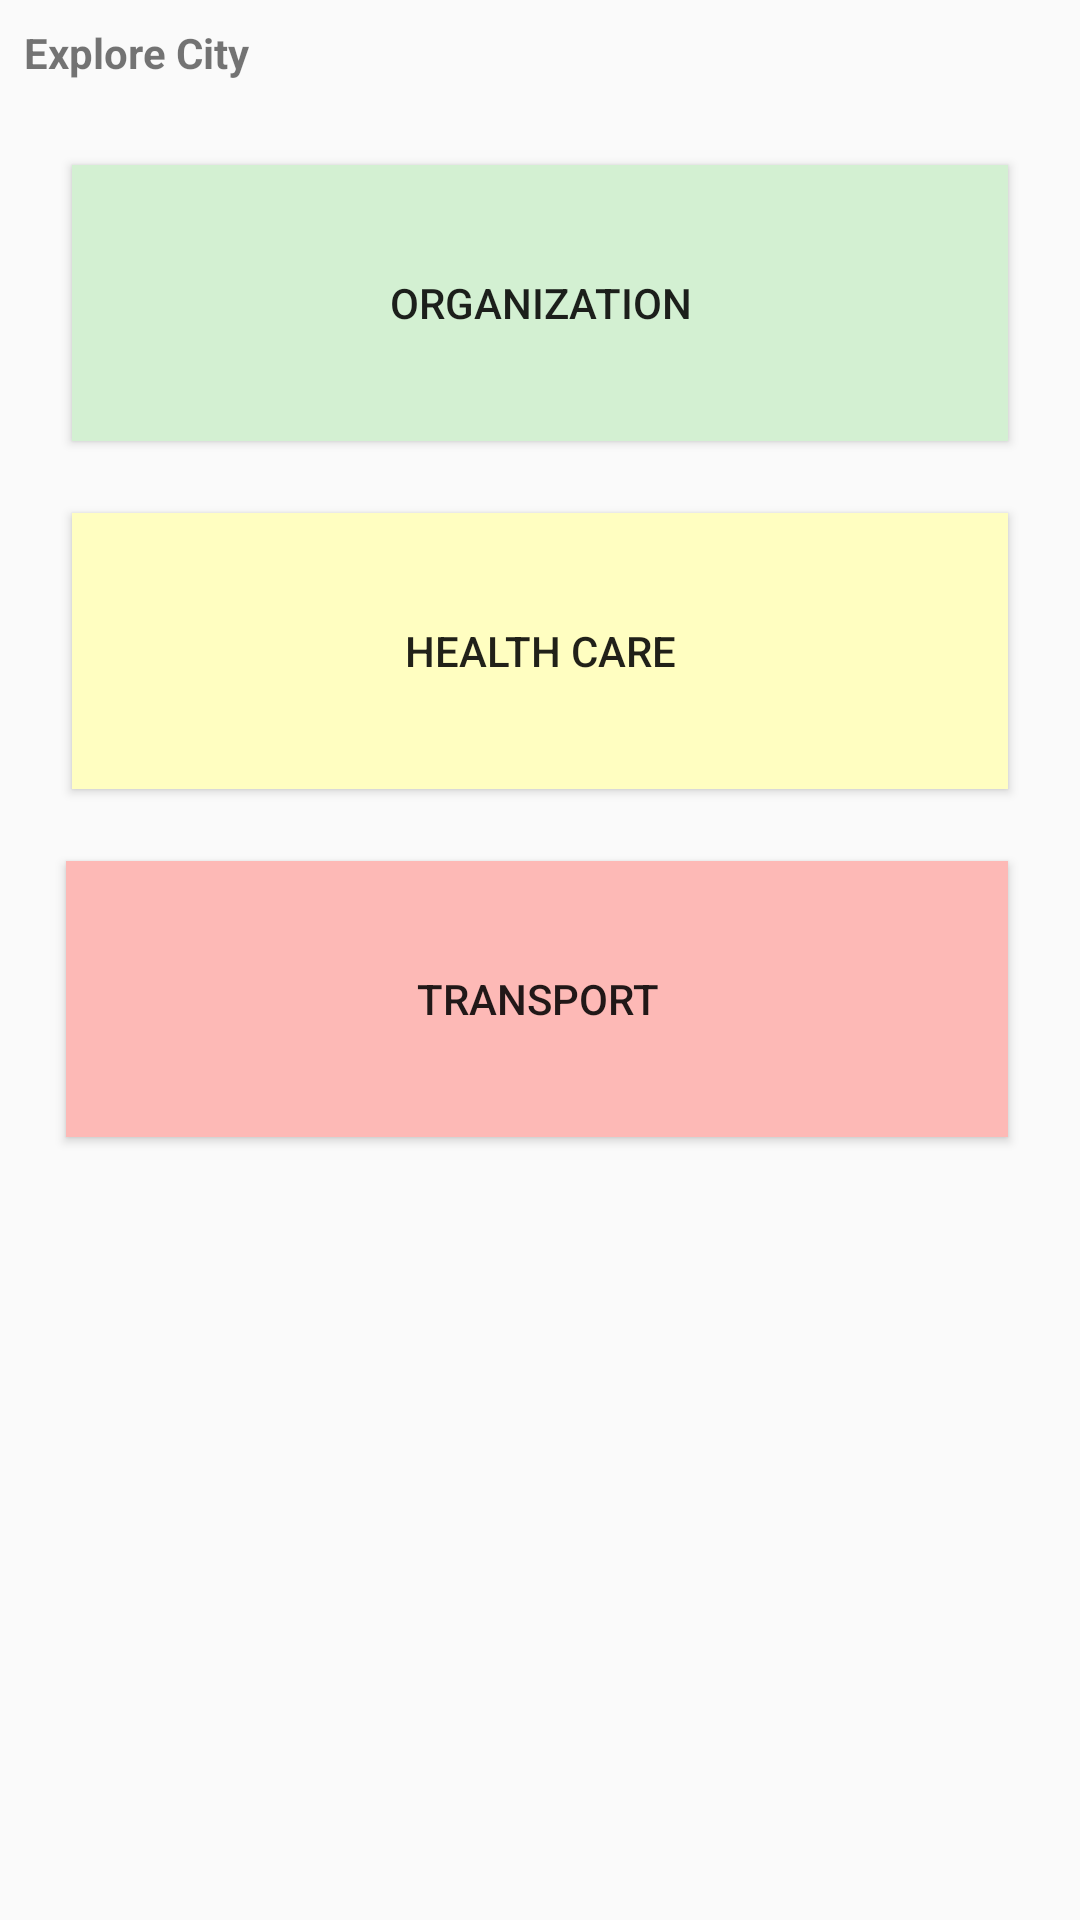

This screen was rendered from an Android layout file. Write that file and the resources it references.
<!-- AndroidManifest.xml: application theme AppTheme -->
<!-- res/layout/home_fragment.xml -->
<?xml version="1.0" encoding="utf-8"?>
<android.support.constraint.ConstraintLayout xmlns:android="http://schemas.android.com/apk/res/android"
    xmlns:app="http://schemas.android.com/apk/res-auto"
    xmlns:tools="http://schemas.android.com/tools"
    android:id="@+id/container"
    android:layout_width="match_parent"
    android:layout_height="match_parent"
    tools:context=".MainActivity">

    <Button
        android:id="@+id/button4"
        android:layout_width="0dp"
        android:layout_height="92dp"
        android:layout_marginStart="24dp"
        android:layout_marginLeft="24dp"
        android:layout_marginTop="28dp"
        android:layout_marginEnd="24dp"
        android:layout_marginRight="24dp"
        android:background="@color/colorOrganization"
        android:onClick="Organization"
        android:text="@string/organization"
        app:layout_constraintEnd_toEndOf="parent"
        app:layout_constraintHorizontal_bias="0.0"
        app:layout_constraintStart_toStartOf="parent"
        app:layout_constraintTop_toBottomOf="@+id/textViewResponseDesc" />

    <Button
        android:id="@+id/button6"
        android:layout_width="0dp"
        android:layout_height="92dp"
        android:layout_marginStart="24dp"
        android:layout_marginLeft="24dp"
        android:layout_marginTop="24dp"
        android:layout_marginEnd="24dp"
        android:layout_marginRight="24dp"
        android:background="@color/colorBank"
        android:onClick="HealthCare"
        android:text="@string/health_care"
        app:layout_constraintEnd_toEndOf="parent"
        app:layout_constraintHorizontal_bias="1.0"
        app:layout_constraintStart_toStartOf="parent"
        app:layout_constraintTop_toBottomOf="@+id/button4" />

    <TextView
        android:id="@+id/textViewResponseDesc"
        android:layout_width="wrap_content"
        android:layout_height="wrap_content"
        android:layout_marginStart="8dp"
        android:layout_marginLeft="8dp"
        android:layout_marginTop="8dp"
        android:text="Explore City"
        android:textStyle="normal|bold"
        app:layout_constraintStart_toStartOf="parent"
        app:layout_constraintTop_toTopOf="parent"
        tools:textSize="18sp" />

    <Button
        android:id="@+id/button2"
        android:layout_width="0dp"
        android:layout_height="92dp"
        android:layout_marginStart="22dp"
        android:layout_marginLeft="22dp"
        android:layout_marginTop="24dp"
        android:layout_marginEnd="24dp"
        android:layout_marginRight="24dp"
        android:background="@color/colorEducation"
        android:onClick="Transport"
        android:text="@string/transport"
        app:layout_constraintEnd_toEndOf="parent"
        app:layout_constraintHorizontal_bias="1.0"
        app:layout_constraintStart_toStartOf="parent"
        app:layout_constraintTop_toBottomOf="@+id/button6" />

</android.support.constraint.ConstraintLayout>
<!-- resources referenced by this layout -->
<resources>
  <color name="colorBank">#fffec1</color>
  <color name="colorEducation">#fdb9b6</color>
  <color name="colorOrganization">#d3f0d2</color>
  <string name="health_care">Health Care</string>
  <string name="organization">Organization</string>
  <string name="transport">Transport</string>
  <style name="AppTheme" parent="Theme.AppCompat.Light.NoActionBar">
          
          <item name="colorPrimary">@color/colorPrimary</item>
          <item name="colorPrimaryDark">@color/colorPrimaryDark</item>
          <item name="colorAccent">@color/colorAccent</item>
      </style>
  <color name="colorPrimary">#03A9F4</color>
  <color name="colorPrimaryDark">#0288d0</color>
  <color name="colorAccent">#ff4081</color>
</resources>
